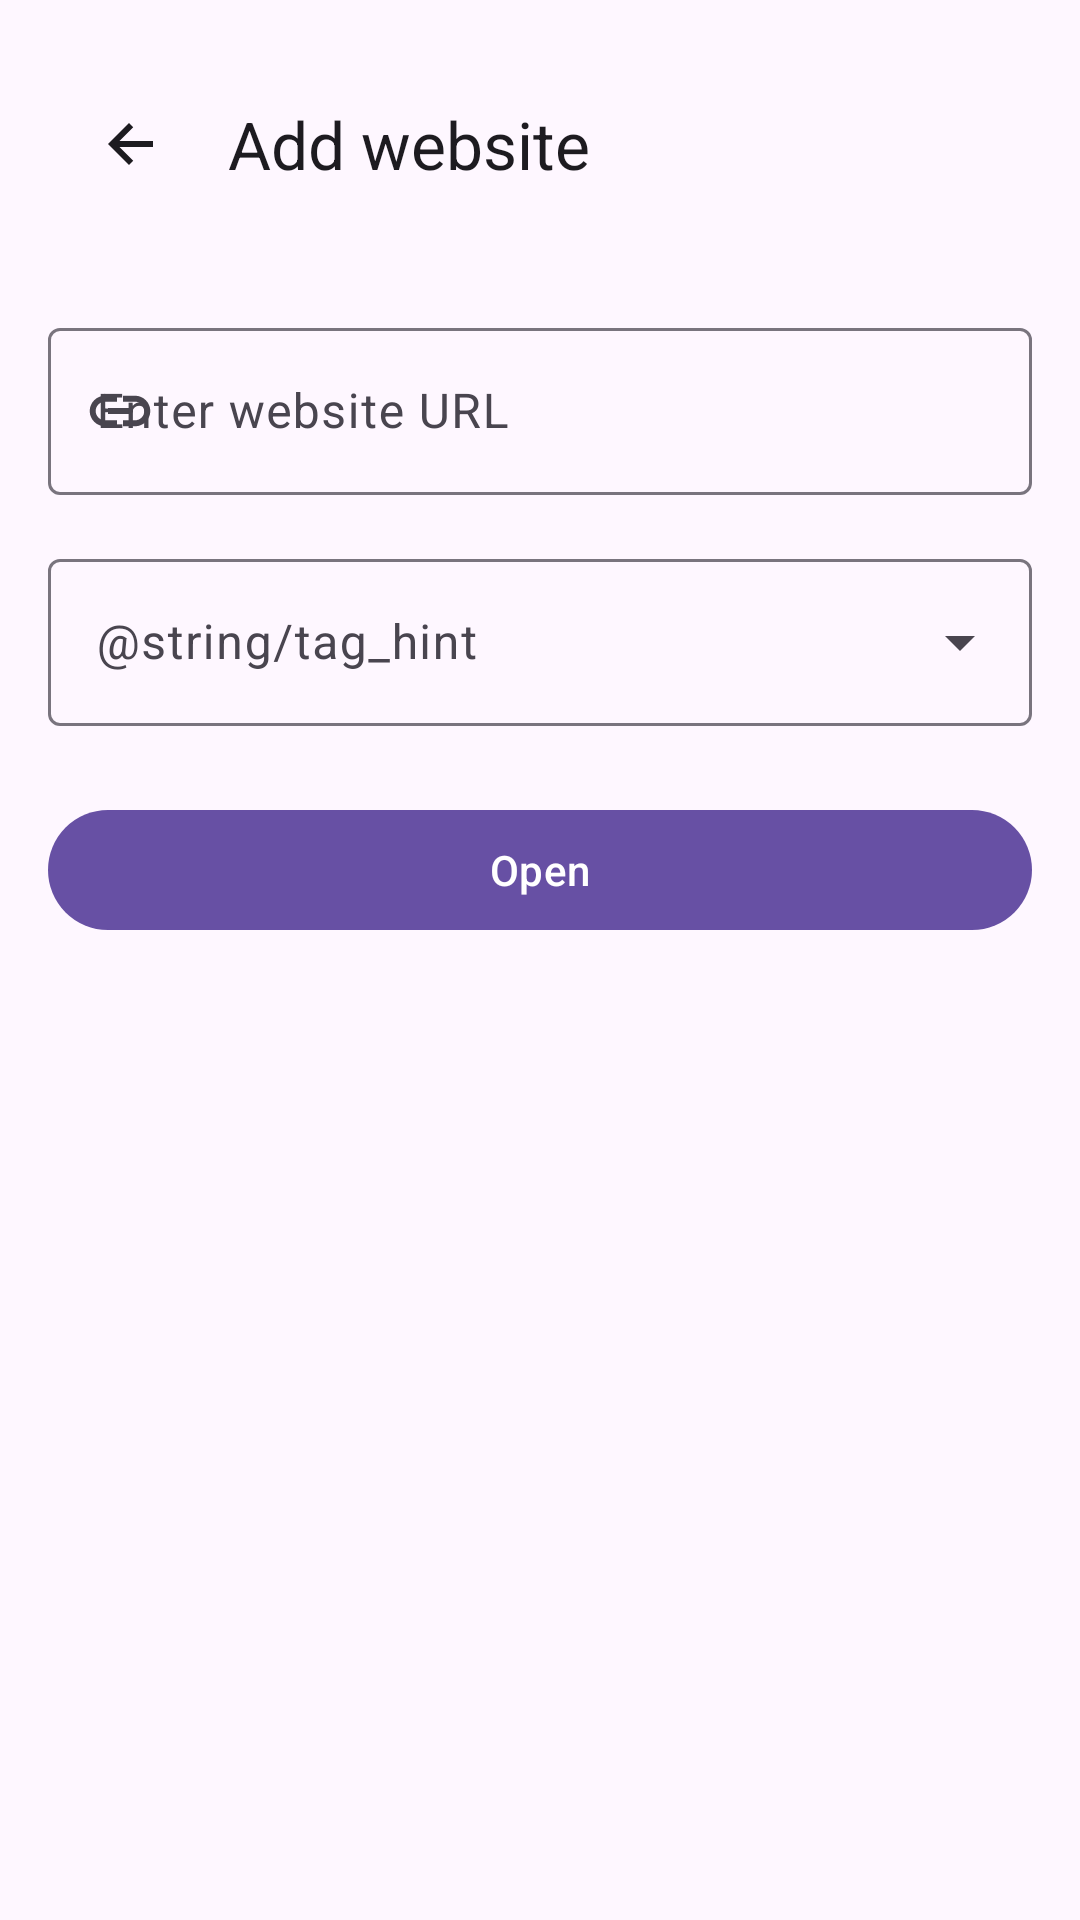

Reconstruct the res/layout file that produces this screen, plus the resources it refers to.
<!-- AndroidManifest.xml: application theme Theme.WebWrapper -->
<!-- res/layout/activity_add_website.xml -->
<?xml version="1.0" encoding="utf-8"?>
<LinearLayout xmlns:android="http://schemas.android.com/apk/res/android"
    xmlns:app="http://schemas.android.com/apk/res-auto"
    xmlns:tools="http://schemas.android.com/tools"
    android:layout_width="match_parent"
    android:layout_height="match_parent"
    android:orientation="vertical"
    android:padding="16dp"
    tools:context=".AddWebsiteActivity">

    <com.google.android.material.appbar.MaterialToolbar
        android:id="@+id/topAppBar"
        style="@style/Widget.Material3.Toolbar.Surface"
        android:layout_width="match_parent"
        android:layout_height="wrap_content"
        app:navigationIcon="@drawable/ic_back_24"
        app:title="@string/add_website" />

    <com.google.android.material.textfield.TextInputLayout
        android:layout_width="match_parent"
        android:layout_height="wrap_content"
        android:hint="@string/url_hint"
        app:startIconDrawable="@drawable/ic_link_24"
        android:layout_marginTop="24dp">

        <com.google.android.material.textfield.TextInputEditText
            android:id="@+id/urlEditText"
            android:layout_width="match_parent"
            android:layout_height="wrap_content"
            android:imeOptions="actionDone"
            android:inputType="textUri" />
    </com.google.android.material.textfield.TextInputLayout>

    <com.google.android.material.textfield.TextInputLayout
        android:layout_width="match_parent"
        android:layout_height="wrap_content"
        android:hint="@string/tag_hint"
        style="@style/Widget.Material3.TextInputLayout.OutlinedBox.ExposedDropdownMenu"
        android:layout_marginTop="16dp">

        <com.google.android.material.textfield.MaterialAutoCompleteTextView
            android:id="@+id/tagEditText"
            android:layout_width="match_parent"
            android:layout_height="wrap_content"
            android:imeOptions="actionDone"
            android:inputType="textCapWords" />
    </com.google.android.material.textfield.TextInputLayout>

    <com.google.android.material.button.MaterialButton
        android:id="@+id/openButton"
        android:layout_width="match_parent"
        android:layout_height="wrap_content"
        android:layout_marginTop="24dp"
        android:text="@string/open_site" />

</LinearLayout>
<!-- resources referenced by this layout -->
<resources>
  <!-- drawable ic_back_24 (drawable) -->
  <?xml version="1.0" encoding="utf-8"?>
  <vector xmlns:android="http://schemas.android.com/apk/res/android"
      android:width="24dp"
      android:height="24dp"
      android:viewportWidth="24"
      android:viewportHeight="24">
      <path
          android:fillColor="?attr/colorOnSurface"
          android:pathData="M19,11H7.83l4.58,-4.59L11,5l-7,7 7,7 1.41,-1.41L7.83,13H19v-2z" />
  </vector>
  <!-- drawable ic_link_24 (drawable) -->
  <?xml version="1.0" encoding="utf-8"?>
  <vector xmlns:android="http://schemas.android.com/apk/res/android"
      android:width="24dp"
      android:height="24dp"
      android:viewportWidth="24"
      android:viewportHeight="24">
      <path
          android:fillColor="?attr/colorOnSurface"
          android:pathData="M3.9,12c0,-1.71 1.39,-3.1 3.1,-3.1h4v-2h-4c-2.8,0 -5.1,2.3 -5.1,5.1s2.3,5.1 5.1,5.1h4v-2h-4c-1.71,0 -3.1,-1.39 -3.1,-3.1zM8,13h8v-2H8v2zM17,6.9h-4v2h4c1.71,0 3.1,1.39 3.1,3.1s-1.39,3.1 -3.1,3.1h-4v2h4c2.8,0 5.1,-2.3 5.1,-5.1s-2.3,-5.1 -5.1,-5.1z" />
  </vector>
  <string name="add_website">Add website</string>
  <string name="open_site">Open</string>
  <string name="url_hint">Enter website URL</string>
  <style name="Theme.WebWrapper" parent="Theme.Material3.DayNight.NoActionBar">
          <item name="colorPrimary">@color/md_theme_primary</item>
          <item name="colorOnPrimary">@color/md_theme_onPrimary</item>
          <item name="android:statusBarColor">@android:color/transparent</item>
          <item name="android:windowLightStatusBar">true</item>
          <item name="android:windowAnimationStyle">@style/Animation.WebWrapper.Activity</item>
      </style>
  <color name="md_theme_primary">#6750A4</color>
  <color name="md_theme_onPrimary">#FFFFFF</color>
  <style name="Animation.WebWrapper.Activity" parent="@android:style/Animation.Activity">
          <item name="android:activityOpenEnterAnimation">@anim/activity_open_enter</item>
          <item name="android:activityOpenExitAnimation">@anim/activity_open_exit</item>
          <item name="android:activityCloseEnterAnimation">@anim/activity_close_enter</item>
          <item name="android:activityCloseExitAnimation">@anim/activity_close_exit</item>
      </style>
</resources>
